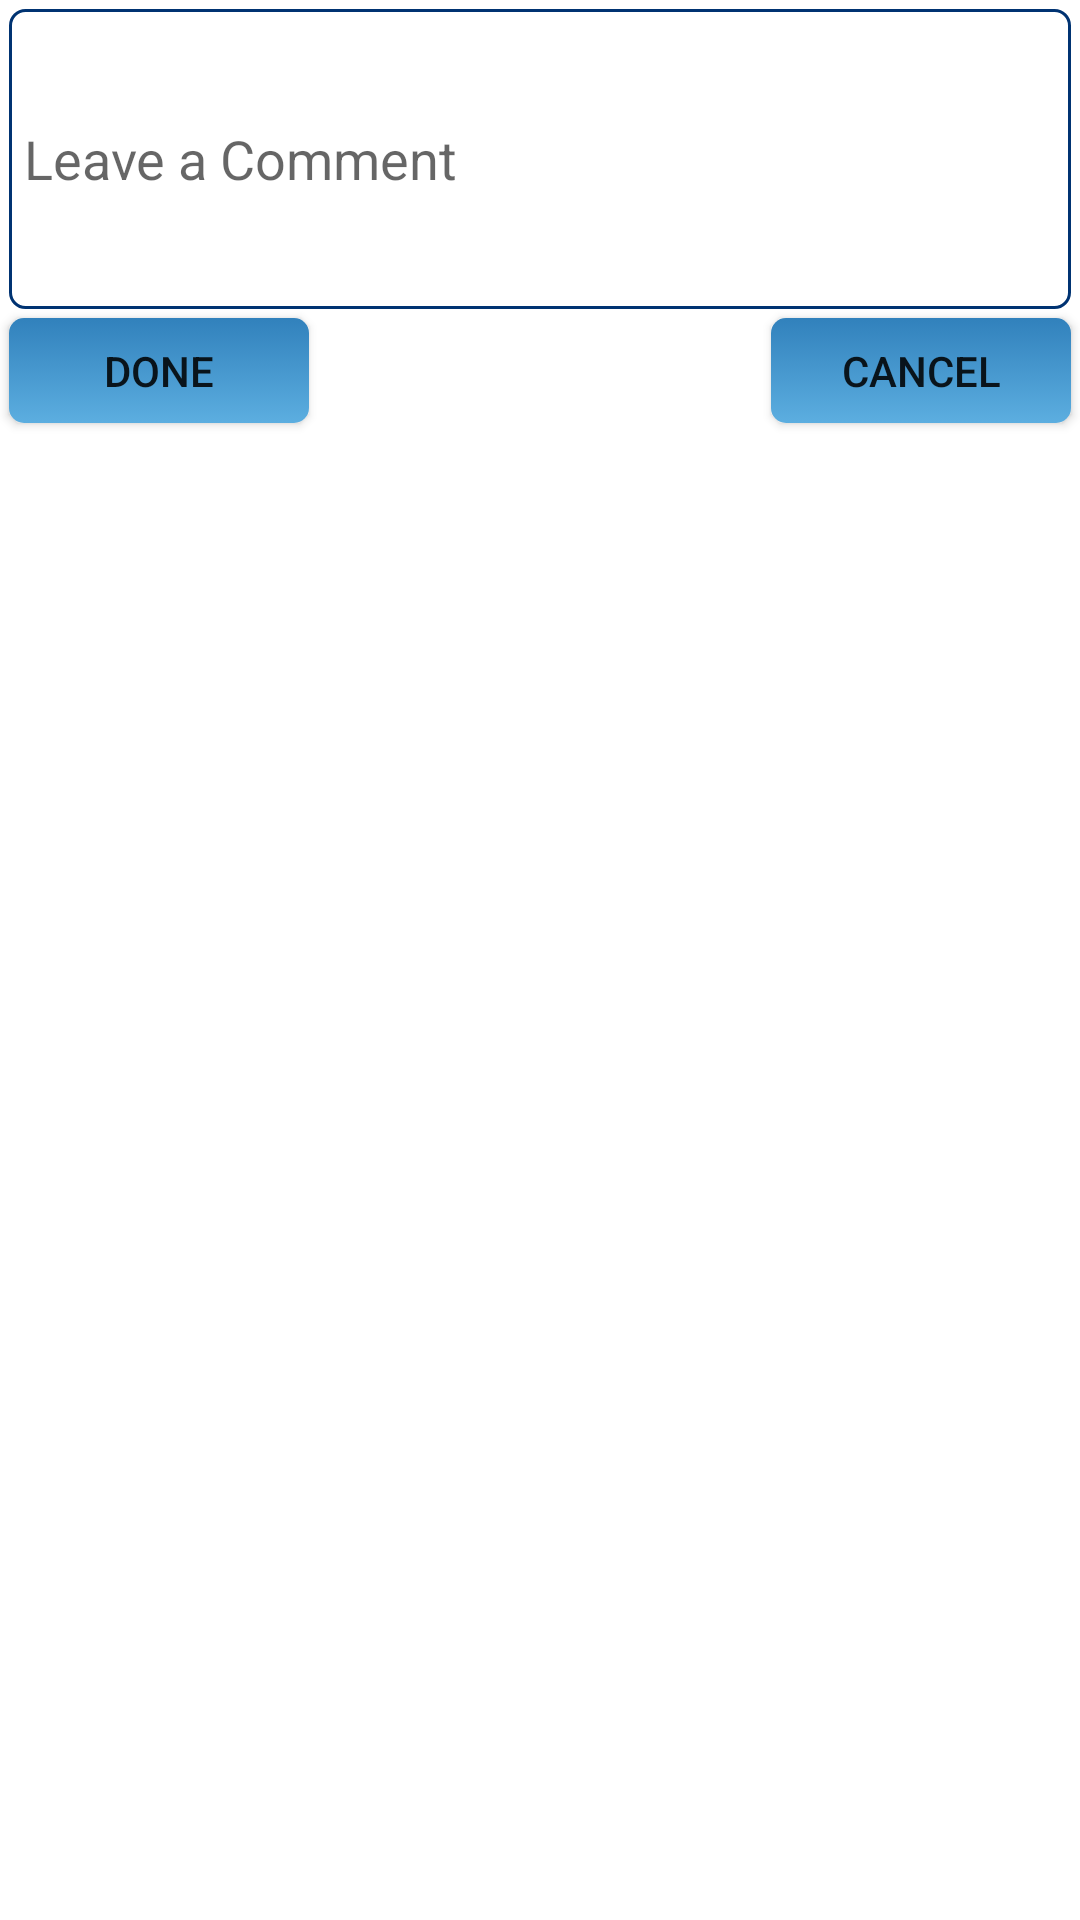

Here is an Android app screen rendered from its layout file. Give the layout XML and the strings, colors and styles it references.
<!-- AndroidManifest.xml: fallback theme Theme.MaterialComponents.DayNight.NoActionBar -->
<!-- res/layout/comment_dialog.xml -->
<?xml version="1.0" encoding="utf-8"?>
<RelativeLayout xmlns:android="http://schemas.android.com/apk/res/android"
    android:layout_width="match_parent"
    android:layout_height="match_parent"
    android:paddingBottom="15dp">
    
    <EditText 
        android:layout_width="fill_parent"
        android:layout_height="wrap_content"
        android:minHeight="100dp"
        android:inputType="text"
        android:singleLine="false"
        android:padding="5dp"
        android:layout_margin="3dp"
        android:layout_marginBottom="20dp"
        android:hint="@string/leave_a_comment"
         android:background="@drawable/question_ans_backgroung"
        android:id="@+id/comment"/>
    
    <Button 
        android:layout_width="100dp"
        android:layout_height="35dp"
        android:id="@+id/done"
        android:layout_below="@+id/comment"
        android:layout_alignParentLeft="true"
        android:text="@string/done"
        android:layout_marginLeft="3dp"
        android:background="@drawable/login_button"/>
    
    <Button 
        android:layout_width="100dp"
        android:layout_height="35dp"
        android:id="@+id/cancel"
        android:layout_below="@+id/comment"
        android:layout_alignParentRight="true"
        android:text="@string/cancel"
        android:layout_marginRight="3dp"
        android:background="@drawable/login_button"/>

</RelativeLayout>
<!-- resources referenced by this layout -->
<resources>
  <!-- drawable login_button (drawable) -->
  <?xml version="1.0" encoding="utf-8"?>
  <selector
      xmlns:android="http://schemas.android.com/apk/res/android">
  
      <item android:state_pressed="true" >
          <shape>
              <gradient
                  android:startColor="@color/invite_btn_blue0"
                  android:endColor="@color/invite_btn_blue1"
                  android:angle="270" />
              <corners
                  android:radius="5dp" />
              
          </shape>
      </item>
  
      <item>        
          <shape>
              <gradient
                  android:endColor="@color/sign_in_btn_bg_start_color"
                  android:startColor="@color/sign_in_btn_bg_end_color"
                  android:angle="270" />
              <corners
                  android:radius="5dp" />
          </shape>
      </item>
  </selector>
  <!-- drawable question_ans_backgroung (drawable) -->
  <?xml version="1.0" encoding="utf-8"?>
  <shape xmlns:android="http://schemas.android.com/apk/res/android"
      android:shape="rectangle" >
  
      <solid android:color="@color/color_app_background" />
  
      <stroke
          android:width="1dip"
          android:color="@color/question_border_color" />
  
      <corners android:radius="5dp" />
  
  </shape>
  <string name="cancel">Cancel</string>
  <string name="done">Done</string>
  <string name="leave_a_comment">Leave a Comment</string>
  <color name="invite_btn_blue0">#058cf5</color>
  <color name="invite_btn_blue1">#015fe6</color>
  <color name="sign_in_btn_bg_start_color">#5CAEE0</color>
  <color name="sign_in_btn_bg_end_color">#3181BC</color>
  <color name="color_app_background">@color/white</color>
  <color name="question_border_color">#003372</color>
  <color name="white">#FFFFFF</color>
</resources>
